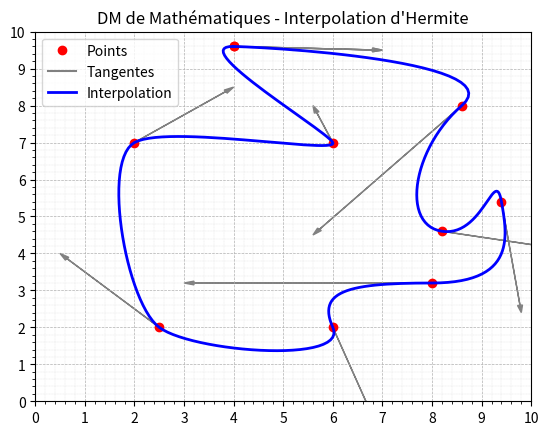

This figure's Python source:
import numpy as np
import matplotlib.pyplot as plt

def Hermite(x1, x2, x1p, x2p, theta):
    phi1 = 2 * theta**3 - 3 * theta**2 + 1
    phi2 = theta**3 - 2 * theta**2 + theta
    phi3 = -2 * theta**3 + 3 * theta**2
    phi4 = theta**3 - theta**2
    return (phi1 * x1 + phi2 * x1p + phi3 * x2 + phi4 * x2p)

def Interpolate(points, slopes, nb_points):
    interpolated_points = []
    n = len(points)
    
    # Pour chaque segment
    for i in range(n - 1):
        x1, x2 = points[i], points[i + 1]
        x1p, x2p = slopes[i], slopes[i + 1]
        
        # Calculer nb_points points entre x1 et x2
        for j in range(nb_points):
            t = j / (nb_points - 1)
            point = Hermite(x1, x2, x1p, x2p, t)
            interpolated_points.append(point)
        
    return np.array(interpolated_points)

def Plot_points(points, slopes, interpolated_points):
    fig, ax = plt.subplots()
    
    # Points
    ox, oy = zip(*points)
    ax.plot(ox, oy, 'o', label='Points', color='red')

    # Pentes
    for (x, y), (dx, dy) in zip(points, slopes):
        ax.arrow(x, y, dx, dy, head_width=0.1, head_length=0.2, fc='gray', ec='gray', length_includes_head=True)
    ax.plot(0, 0, '-', label='Tangentes', color='gray')

    # Interpolation
    ix, iy = zip(*interpolated_points)
    ax.plot(ix, iy, '-', label='Interpolation', color='blue', linewidth=2)
    ax.set_xlim(0, 10)
    ax.set_ylim(0, 10)
    
    # Grid
    ax.grid(which='both', linestyle='--', linewidth=0.5)
    ax.grid(which='minor', linestyle=':', linewidth=0.2)
    ax.set_xticks(np.arange(0, 11, 1))
    ax.set_yticks(np.arange(0, 11, 1))
    ax.set_xticks(np.arange(0, 10.2, 0.2), minor=True)
    ax.set_yticks(np.arange(0, 10.2, 0.2), minor=True)
    
    ax.set_title('DM de Mathématiques - Interpolation d\'Hermite')
    ax.legend()
    plt.show()


points = np.array([
    [4, 9.6],
    [8.6, 8],
    [8.2, 4.6],
    [9.4, 5.4],
    [8, 3.2],
    [6, 2],
    [2.5, 2],
    [2, 7],
    [6, 7],
    [4, 9.6] 
])

slopes = np.array([
    [3, -0.1],
    [-3, -3.5],
    [2.5, -0.5],
    [0.4, -3],
    [-5, 0], 
    [1, -3],
    [-2, 2],
    [2, 1.5],
    [-0.4, 1],
    [3, -0.1] 
])

precision_interpolation = 30

interpolated = Interpolate(points, slopes, precision_interpolation)
Plot_points(points, slopes, interpolated)